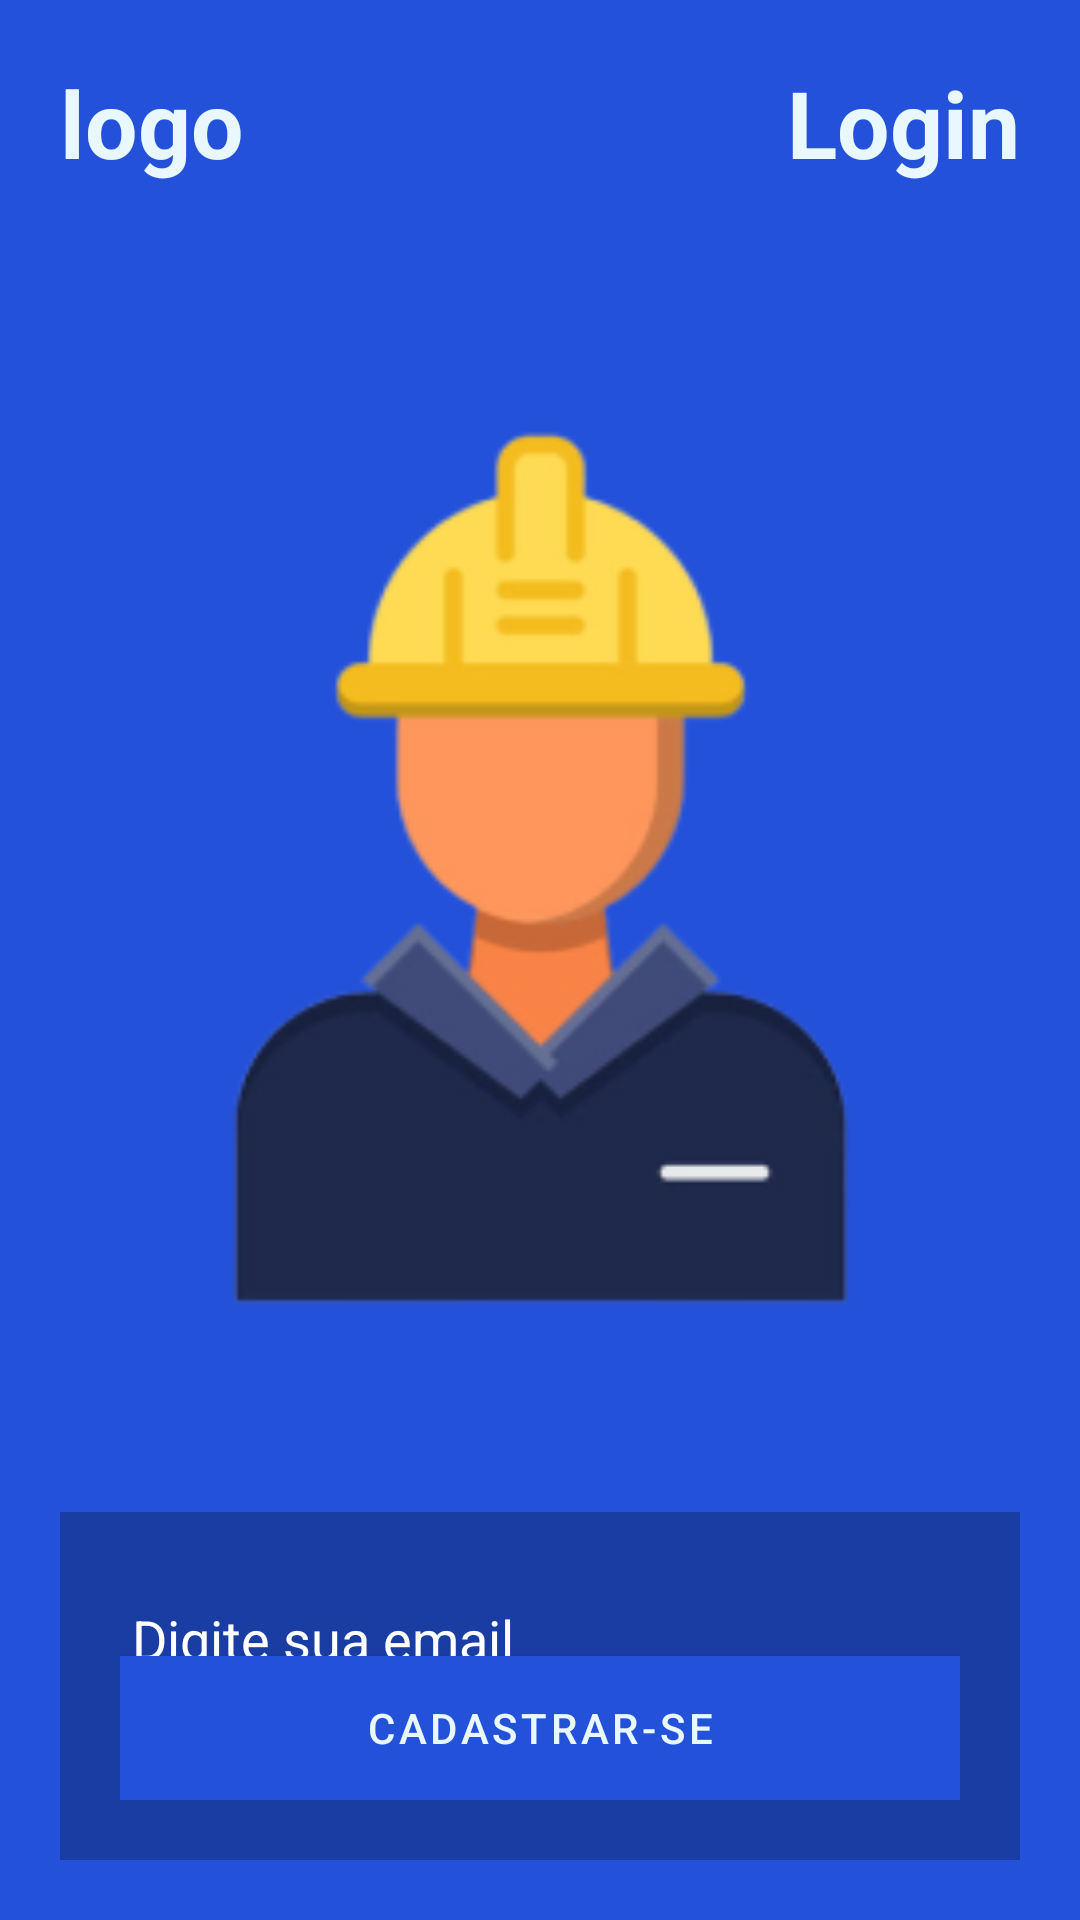

Reconstruct the res/layout file that produces this screen, plus the resources it refers to.
<!-- AndroidManifest.xml: application theme Theme.Citra_moblie -->
<!-- res/layout/activity_login.xml -->
<?xml version="1.0" encoding="utf-8"?>
<androidx.constraintlayout.widget.ConstraintLayout xmlns:android="http://schemas.android.com/apk/res/android"
    xmlns:app="http://schemas.android.com/apk/res-auto"
    xmlns:tools="http://schemas.android.com/tools"
    android:layout_width="match_parent"
    android:layout_height="match_parent"
    android:background="@color/blue"
    tools:context=".LoginActivity">

    <TextView
        android:id="@+id/navUserEmail"
        android:layout_width="wrap_content"
        android:layout_height="wrap_content"
        android:layout_marginTop="20dp"
        android:text="Login"
        android:textColor="@color/text"
        android:textSize="31sp"
        android:textStyle="bold"
        app:layout_constraintEnd_toStartOf="@+id/guideline3"
        app:layout_constraintTop_toTopOf="parent" />

    <TextView
        android:id="@+id/textView2"
        android:layout_width="wrap_content"
        android:layout_height="wrap_content"
        android:layout_marginTop="20dp"
        android:text="logo"
        android:textColor="@color/text"
        android:textSize="31sp"
        android:textStyle="bold"
        app:layout_constraintStart_toStartOf="@+id/guideline2"
        app:layout_constraintTop_toTopOf="parent" />

    <androidx.constraintlayout.widget.Guideline
        android:id="@+id/guideline2"
        android:layout_width="wrap_content"
        android:layout_height="wrap_content"
        android:orientation="vertical"
        app:layout_constraintGuide_begin="20dp" />

    <androidx.constraintlayout.widget.Guideline
        android:id="@+id/guideline3"
        android:layout_width="wrap_content"
        android:layout_height="wrap_content"
        android:orientation="vertical"
        app:layout_constraintGuide_end="20dp" />

    <androidx.constraintlayout.widget.Guideline
        android:id="@+id/guideline5"
        android:layout_width="wrap_content"
        android:layout_height="wrap_content"
        android:orientation="vertical"
        app:layout_constraintGuide_begin="20dp" />

    <androidx.constraintlayout.widget.ConstraintLayout
        android:layout_width="0dp"
        android:layout_height="0dp"
        android:layout_marginBottom="20dp"
        android:background="@color/dark_blue"
        android:padding="20dp"
        app:layout_constraintBottom_toBottomOf="parent"
        app:layout_constraintEnd_toStartOf="@+id/guideline3"
        app:layout_constraintHorizontal_bias="0.0"
        app:layout_constraintStart_toStartOf="@+id/guideline2"
        app:layout_constraintTop_toBottomOf="@+id/imageView2"
        app:layout_constraintVertical_bias="1.0">

        <Button
            android:id="@+id/announceVacancyButton"
            android:layout_width="match_parent"
            android:layout_height="wrap_content"
            android:background="@color/light_blue"
            android:text="Cadastrar-se"
            android:textColor="@color/text"
            app:layout_constraintBottom_toBottomOf="parent"
            tools:ignore="MissingConstraints"
            tools:layout_editor_absoluteX="25dp" />

        <TextView
            android:id="@+id/textView3"
            android:layout_width="match_parent"
            android:layout_height="wrap_content"
            android:text="ou"
            android:textAlignment="center"
            android:textColor="@color/text"
            android:textSize="14sp"
            app:layout_constraintBottom_toTopOf="@+id/announceVacancyButton"
            app:layout_constraintTop_toBottomOf="@+id/login"
            tools:layout_editor_absoluteX="20dp" />

        <EditText
            android:id="@+id/nameVacancyToCreate"
            android:layout_width="match_parent"
            android:layout_height="wrap_content"
            android:ems="10"
            android:hint="Digite sua email"
            android:inputType="textPersonName"
            android:shadowColor="@color/white"
            android:textColor="@color/text"
            android:textColorHighlight="@color/text"
            android:textColorHint="@color/white"
            app:layout_constraintTop_toTopOf="parent"
            tools:layout_editor_absoluteX="18dp" />

        <EditText
            android:id="@+id/descriptionVacancyToCreate"
            android:layout_width="match_parent"
            android:layout_height="wrap_content"
            android:layout_marginTop="10dp"
            android:ems="10"
            android:hint="Digite sua senha"
            android:inputType="textPassword"
            android:shadowColor="@color/white"
            android:textColor="@color/text"
            android:textColorHighlight="@color/text"
            android:textColorHint="@color/white"
            app:layout_constraintTop_toBottomOf="@+id/nameVacancyToCreate"
            tools:layout_editor_absoluteX="20dp" />

        <Button
            android:id="@+id/login"
            android:layout_width="match_parent"
            android:layout_height="wrap_content"
            android:layout_marginTop="120dp"
            android:background="@color/dark_blue"
            android:text="Entrar"
            android:textColor="@color/text"
            android:textSize="14sp"
            app:layout_constraintTop_toTopOf="parent"
            tools:layout_editor_absoluteX="16dp" />

    </androidx.constraintlayout.widget.ConstraintLayout>

    <ImageView
        android:id="@+id/imageView2"
        android:layout_width="297dp"
        android:layout_height="429dp"
        android:layout_marginTop="75dp"
        app:layout_constraintEnd_toStartOf="@+id/guideline3"
        app:layout_constraintStart_toStartOf="@+id/guideline2"
        app:layout_constraintTop_toTopOf="parent"
        app:srcCompat="@drawable/login_image" />
</androidx.constraintlayout.widget.ConstraintLayout>
<!-- resources referenced by this layout -->
<resources>
  <color name="blue">#2351DA</color>
  <color name="dark_blue">#1a3da3</color>
  <color name="light_blue">#6786E9</color>
  <color name="text">#E9F8FF</color>
  <color name="white">#FFFFFFFF</color>
  <!-- drawable login_image: png bitmap (drawable-v24, 17840 bytes) -->
  <style name="Theme.Citra_moblie" parent="Theme.MaterialComponents.DayNight.DarkActionBar">
          
          <item name="colorPrimary">@color/blue</item>
          <item name="colorPrimaryVariant">@color/dark_blue</item>
          <item name="colorOnPrimary">@color/white</item>
          
          <item name="colorSecondary">@color/blue</item>
          <item name="colorSecondaryVariant">@color/dark_blue</item>
          <item name="colorOnSecondary">@color/white</item>
          
          <item name="android:statusBarColor" tools:targetApi="l">?attr/colorPrimaryVariant</item>
          
      </style>
</resources>
